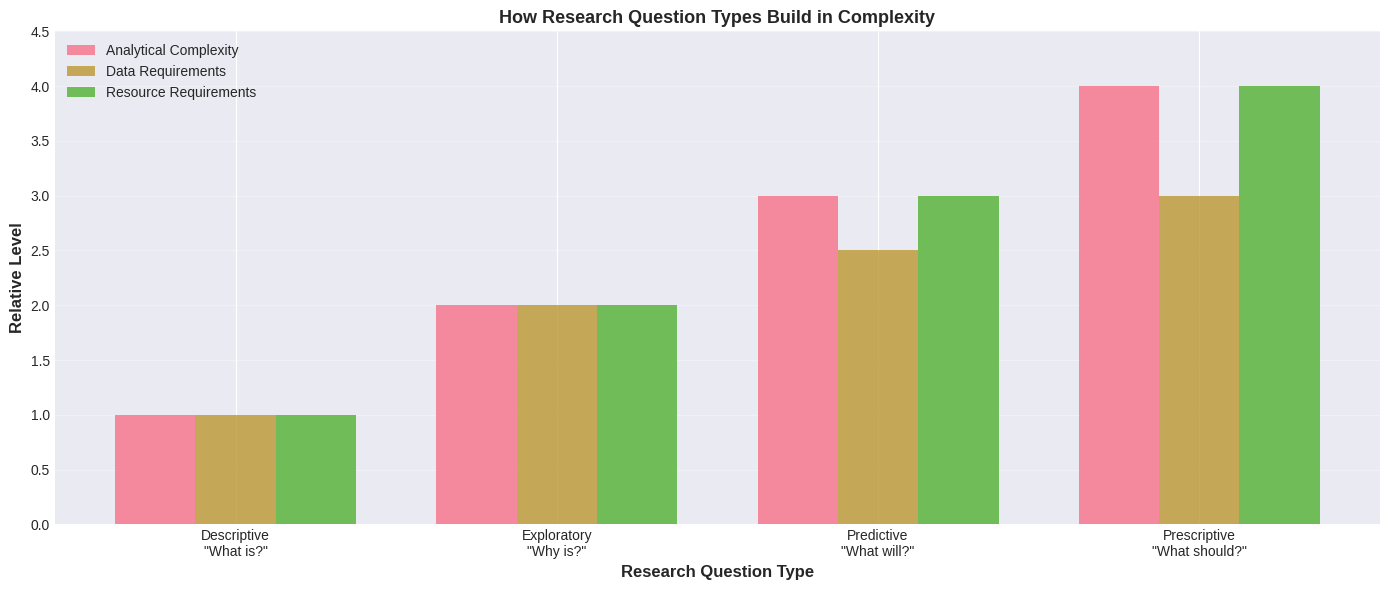

Reproduce this figure in Python.
# Standard data science libraries
import numpy as np
import pandas as pd
import matplotlib.pyplot as plt
import seaborn as sns
from scipy import stats

# Configuration for better visualizations
%matplotlib inline
plt.style.use('seaborn-v0_8-darkgrid')
sns.set_palette("husl")

# Set random seeds for reproducibility
np.random.seed(42)

print("✓ Libraries imported successfully!")

# Visualize the progression of research question types
fig, ax = plt.subplots(figsize=(14, 6))

# Data for the progression
question_types = ['Descriptive\n"What is?"', 
                   'Exploratory\n"Why is?"', 
                   'Predictive\n"What will?"', 
                   'Prescriptive\n"What should?"']
complexity = [1, 2, 3, 4]
data_requirements = [1, 2, 2.5, 3]
resource_requirements = [1, 2, 3, 4]

# Plot complexity progression
x_positions = np.arange(len(question_types))
width = 0.25

ax.bar(x_positions - width, complexity, width, label='Analytical Complexity', alpha=0.8)
ax.bar(x_positions, data_requirements, width, label='Data Requirements', alpha=0.8)
ax.bar(x_positions + width, resource_requirements, width, label='Resource Requirements', alpha=0.8)

ax.set_xlabel('Research Question Type', fontsize=12, fontweight='bold')
ax.set_ylabel('Relative Level', fontsize=12, fontweight='bold')
ax.set_title('How Research Question Types Build in Complexity', fontsize=13, fontweight='bold')
ax.set_xticks(x_positions)
ax.set_xticklabels(question_types)
ax.legend(loc='upper left', fontsize=10)
ax.set_ylim(0, 4.5)
ax.grid(axis='y', alpha=0.3)

plt.tight_layout()
plt.show()

print("\n💡 Key Insight:")
print("   Descriptive questions provide foundation for exploratory")
print("   → Exploratory questions guide predictive modeling")
print("   → Predictive capabilities enable prescriptive decisions")

# Exercise 1: Research Question Classification

research_questions = {
    1: "What is the average wait time for customer service calls in our support team?",
    2: "How does employee tenure relate to customer satisfaction ratings?",
    3: "Which product category will generate the highest revenue next quarter?",
    4: "Should we implement a new customer retention program to reduce churn?",
    5: "What percentage of website visitors abandon the checkout process?"
}

# TODO: Fill in your classifications
# Choose from: 'Descriptive', 'Exploratory', 'Predictive', 'Prescriptive'
your_classifications = {
    1: "???",  # Replace with your answer
    2: "???",
    3: "???",
    4: "???",
    5: "???"
}

print("Research Question Classification")
print("="*70)
for num, question in research_questions.items():
    classification = your_classifications[num]
    print(f"\n{num}. {question}")
    print(f"   Type: {classification}")
    
print("\n" + "="*70)
print("Reflection: What analysis methods would each require?")

# Hypothesis Quality Evaluation Tool

class HypothesisEvaluator:
    """
    Evaluate the quality of research hypotheses based on key criteria.
    """
    
    def __init__(self):
        self.criteria = {
            'testable': 'Can be tested with empirical data',
            'falsifiable': 'Can be proven false',
            'specific': 'Clearly specifies variables',
            'directional': 'Predicts direction of effect',
            'singular': 'Tests one relationship'
        }
    
    def evaluate(self, hypothesis, scores):
        """
        Evaluate a hypothesis.
        
        Parameters:
        -----------
        hypothesis : str
            The hypothesis statement
        scores : dict
            Boolean scores for each criterion
            e.g., {'testable': True, 'falsifiable': True, ...}
        
        Returns:
        --------
        dict : Evaluation results
        """
        score = sum(scores.values())
        max_score = len(scores)
        percentage = (score / max_score) * 100
        
        # Quality judgment
        if percentage >= 80:
            quality = "✓ Excellent - Ready for testing"
        elif percentage >= 60:
            quality = "⚠ Acceptable - Needs refinement"
        else:
            quality = "✗ Needs major revision"
        
        return {
            'hypothesis': hypothesis[:60] + '...' if len(hypothesis) > 60 else hypothesis,
            'score': f"{score}/{max_score}",
            'percentage': f"{percentage:.0f}%",
            'quality': quality,
            'details': scores
        }

# Example evaluations
evaluator = HypothesisEvaluator()

# Good hypothesis
print("\nEXAMPLE 1: Good Hypothesis")
print("="*70)
print("H₀: Social media usage time is not associated with sleep quality")
print("H₁: Students with higher daily social media usage show lower sleep quality scores")

good_hypothesis_scores = {
    'testable': True,        # Can measure usage hours and sleep quality
    'falsifiable': True,     # Could find no relationship
    'specific': True,        # Variables clearly defined
    'directional': True,     # Predicts negative direction
    'singular': True         # Tests one relationship
}

result = evaluator.evaluate("H₁: Students with higher daily social media...", good_hypothesis_scores)
for key, value in result.items():
    if key != 'hypothesis':
        print(f"{key.capitalize()}: {value}")

# Poor hypothesis
print("\n" + "="*70)
print("EXAMPLE 2: Poor Hypothesis")
print("="*70)
print("H₁: Social media affects life outcomes")

poor_hypothesis_scores = {
    'testable': False,       # "Life outcomes" is undefined
    'falsifiable': False,    # "Affects" is too vague
    'specific': False,       # No specific variables
    'directional': False,    # No direction specified
    'singular': True         # At least this is okay
}

result = evaluator.evaluate("H₁: Social media affects life outcomes", poor_hypothesis_scores)
for key, value in result.items():
    if key != 'hypothesis':
        print(f"{key.capitalize()}: {value}")

# Exercise 2: Hypothesis Formulation and Evaluation

# Write your hypotheses here
my_hypotheses = {
    'Question 1': {
        'H0': "TODO: Write null hypothesis",
        'H1': "TODO: Write alternative hypothesis"
    },
    'Question 2': {
        'H0': "TODO: Write null hypothesis",
        'H1': "TODO: Write alternative hypothesis"
    },
    'Question 3': {
        'H0': "TODO: Write null hypothesis",
        'H1': "TODO: Write alternative hypothesis"
    }
}

# Now evaluate them
print("Your Hypotheses and Evaluations")
print("="*70)
for question, hypotheses in my_hypotheses.items():
    print(f"\n{question}")
    print(f"  H₀: {hypotheses['H0']}")
    print(f"  H₁: {hypotheses['H1']}")
    print()
    print("  Evaluation Checklist:")
    print("  [ ] Is this testable with real data?")
    print("  [ ] Can it be proven false?")
    print("  [ ] Are variables clearly specified?")
    print("  [ ] Does it specify a direction (if applicable)?")
    print("  [ ] Does it test only one relationship?")

# Operationalization Framework Tool

class OperationalizationBuilder:
    """
    Build and validate operationalizations for abstract constructs.
    """
    
    def __init__(self, construct_name):
        self.construct = construct_name
        self.indicators = []
    
    def add_indicator(self, name, measurement_method, data_type, scale_or_range):
        """
        Add a measurement indicator.
        """
        self.indicators.append({
            'name': name,
            'method': measurement_method,
            'type': data_type,
            'scale': scale_or_range
        })
    
    def display_operationalization(self):
        """
        Display the complete operationalization.
        """
        print(f"\nOPERATIONALIZATION: {self.construct}")
        print("="*70)
        for i, indicator in enumerate(self.indicators, 1):
            print(f"\nIndicator {i}: {indicator['name']}")
            print(f"  Measurement: {indicator['method']}")
            print(f"  Data Type: {indicator['type']}")
            print(f"  Scale/Range: {indicator['scale']}")

# Example: Operationalizing "Customer Service Quality"
print("\nEXAMPLE: Operationalizing 'Customer Service Quality'")
print("="*70)

quality_op = OperationalizationBuilder("Customer Service Quality")

# Add indicators
quality_op.add_indicator(
    "Response Time",
    "Average minutes from customer inquiry to first response",
    "Continuous (numeric)",
    "0-1440 minutes"
)

quality_op.add_indicator(
    "Customer Satisfaction",
    "Post-interaction survey: 'How satisfied were you with support?' (1-10 scale)",
    "Ordinal (discrete, ranked)",
    "1-10 (where 1=very dissatisfied, 10=very satisfied)"
)

quality_op.add_indicator(
    "Issue Resolution Rate",
    "Percentage of support tickets resolved on first contact",
    "Percentage",
    "0-100%"
)

quality_op.add_indicator(
    "Customer Effort Score",
    "Likert agreement (1-5) to: 'The company made it easy to resolve my issue'",
    "Ordinal (discrete, ranked)",
    "1-5 (where 1=strongly disagree, 5=strongly agree)"
)

quality_op.add_indicator(
    "Composite Quality Index",
    "Average of standardized indicators above",
    "Continuous (composite)",
    "0-100 (higher = better quality)"
)

quality_op.display_operationalization()

print("\n" + "="*70)
print("✓ This operationalization is:")
print("  • Multifaceted (captures multiple aspects)")
print("  • Measurable (all indicators have clear measurement methods)")
print("  • Replicable (someone else could implement the same measures)")
print("  • Valid (composite index captures overall quality concept)")

# Exercise 3: Build Operationalizations

# TODO: Create operationalization for "Website Usability"
usability_op = OperationalizationBuilder("Website Usability")

# Add your indicators here
# Example: usability_op.add_indicator(
#     "Name",
#     "Measurement method",
#     "Data type",
#     "Scale/range"
# )

# usability_op.add_indicator(...)
# usability_op.add_indicator(...)
# usability_op.add_indicator(...)

# usability_op.display_operationalization()

print("\n" + "="*70 + "\n")

# TODO: Create operationalization for "Employee Productivity"
productivity_op = OperationalizationBuilder("Employee Productivity")

# Add your indicators here
# productivity_op.add_indicator(...)
# productivity_op.add_indicator(...)
# productivity_op.add_indicator(...)

# productivity_op.display_operationalization()

print("\n✓ Complete this exercise by:")
print("  1. Identifying 2-3 measurable indicators for each construct")
print("  2. Specifying how you would measure each indicator")
print("  3. Defining the scale or range of each measurement")

# Visualize the complete research framework
fig, ax = plt.subplots(figsize=(14, 8))
ax.axis('off')

# Title
fig.text(0.5, 0.95, 'From Research Question to Empirical Testing', 
         ha='center', fontsize=16, fontweight='bold')

# Layer 1: Research Question
fig.text(0.5, 0.85, '1. Research Question (Conceptual)',
         ha='center', fontsize=12, fontweight='bold',
         bbox=dict(boxstyle='round', facecolor='lightblue', alpha=0.7))
fig.text(0.5, 0.80, '"Does employee training improve job performance?"',
         ha='center', fontsize=11, style='italic')

# Arrow
fig.text(0.5, 0.75, '↓', ha='center', fontsize=20, color='gray')

# Layer 2: Hypotheses
fig.text(0.5, 0.68, '2. Hypotheses (Testable Predictions)',
         ha='center', fontsize=12, fontweight='bold',
         bbox=dict(boxstyle='round', facecolor='lightgreen', alpha=0.7))
fig.text(0.5, 0.62, 'H₀: Training completion status is not associated with job performance',
         ha='center', fontsize=10)
fig.text(0.5, 0.57, 'H₁: Employees completing training have higher performance ratings',
         ha='center', fontsize=10, style='italic')

# Arrow
fig.text(0.5, 0.50, '↓', ha='center', fontsize=20, color='gray')

# Layer 3: Operationalization
fig.text(0.5, 0.43, '3. Operationalization (Measurable Variables)',
         ha='center', fontsize=12, fontweight='bold',
         bbox=dict(boxstyle='round', facecolor='lightyellow', alpha=0.7))

# Left column: Training
fig.text(0.25, 0.37, 'Training Status:',
         ha='center', fontsize=10, fontweight='bold')
fig.text(0.25, 0.33, '• Course completion (Y/N)',
         ha='center', fontsize=9)
fig.text(0.25, 0.29, '• Hours of training',
         ha='center', fontsize=9)
fig.text(0.25, 0.25, '• Test score (0-100)',
         ha='center', fontsize=9)

# Right column: Performance
fig.text(0.75, 0.37, 'Job Performance:',
         ha='center', fontsize=10, fontweight='bold')
fig.text(0.75, 0.33, '• Manager rating (1-5)',
         ha='center', fontsize=9)
fig.text(0.75, 0.29, '• Project delivery rate (%)',
         ha='center', fontsize=9)
fig.text(0.75, 0.25, '• Productivity metrics',
         ha='center', fontsize=9)

# Arrow
fig.text(0.5, 0.18, '↓', ha='center', fontsize=20, color='gray')

# Layer 4: Analysis
fig.text(0.5, 0.11, '4. Statistical Analysis',
         ha='center', fontsize=12, fontweight='bold',
         bbox=dict(boxstyle='round', facecolor='lightcoral', alpha=0.7))
fig.text(0.5, 0.05, 'Compare trained vs. untrained employees using t-test, logistic regression, etc.',
         ha='center', fontsize=10, style='italic')

plt.tight_layout()
plt.show()

print("\n💡 Key Insight:")
print("   Each level builds on the previous:")
print("   • Questions are CONCEPTUAL (what you want to understand)")
print("   • Hypotheses are TESTABLE (predictions about relationships)")
print("   • Operationalization is EMPIRICAL (how you actually measure things)")